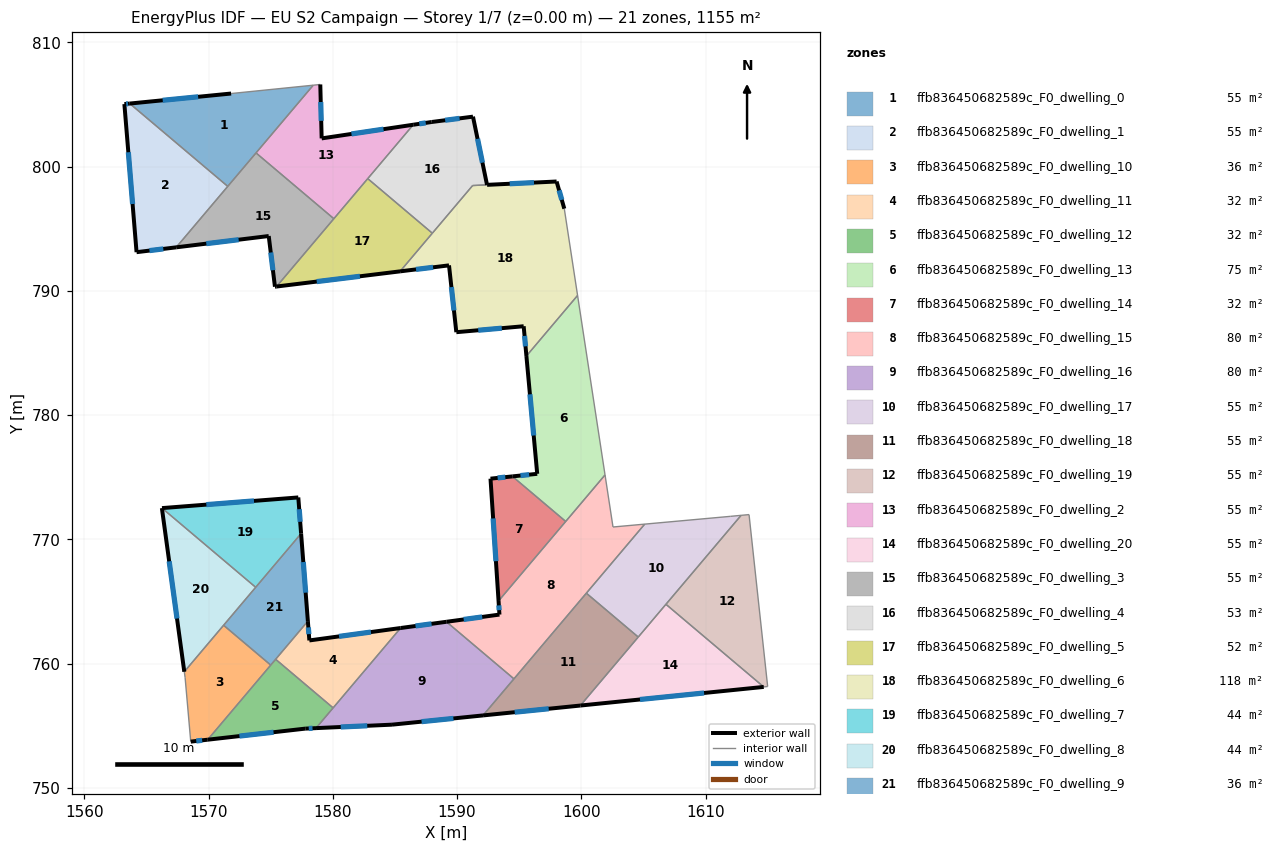
=== STOREY PLAN SPEC (per zone: floor XY polygon, exterior-wall plan segments, windows/doors) ===
zone 1: ffb836450682589c_F0_dwelling_0  (55.0 m²)
  floor: (1578.43, 806.56) (1571.54, 798.42) (1563.66, 805.09) (1571.81, 805.89)
  exterior wall: (1571.81, 805.89) – (1563.66, 805.09)  [8.2 m]
    window: (1569.16, 805.63) – (1566.31, 805.35)  [3.0 m²]
  interior walls: 4
zone 2: ffb836450682589c_F0_dwelling_1  (55.0 m²)
  floor: (1571.54, 798.42) (1567.40, 793.51) (1564.20, 793.12) (1563.22, 805.04) (1563.66, 805.09)
  exterior wall: (1563.22, 805.04) – (1564.20, 793.12)  [12.0 m]
    window: (1563.54, 801.17) – (1563.89, 797.00)  [4.4 m²]
  exterior wall: (1563.66, 805.09) – (1563.22, 805.04)  [0.4 m]
    window: (1563.52, 805.07) – (1563.36, 805.06)  [0.2 m²]
  exterior wall: (1564.20, 793.12) – (1567.40, 793.51)  [3.2 m]
    window: (1565.24, 793.25) – (1566.36, 793.39)  [1.2 m²]
  interior walls: 2
zone 3: ffb836450682589c_F0_dwelling_10  (35.5 m²)
  floor: (1575.00, 759.89) (1569.93, 753.88) (1568.57, 753.73) (1568.11, 758.87) (1568.05, 759.35) (1571.21, 763.09)
  exterior wall: (1568.57, 753.73) – (1569.93, 753.88)  [1.4 m]
    window: (1569.01, 753.78) – (1569.49, 753.83)  [0.5 m²]
  interior walls: 5
zone 4: ffb836450682589c_F0_dwelling_11  (31.9 m²)
  floor: (1585.46, 762.87) (1580.03, 756.44) (1575.40, 760.36) (1577.99, 763.42) (1578.11, 761.87)
  exterior wall: (1578.11, 761.87) – (1577.99, 763.42)  [1.6 m]
    window: (1578.07, 762.38) – (1578.03, 762.92)  [0.6 m²]
  exterior wall: (1585.46, 762.87) – (1578.11, 761.87)  [7.4 m]
    window: (1583.07, 762.55) – (1580.50, 762.20)  [2.7 m²]
  interior walls: 3
zone 5: ffb836450682589c_F0_dwelling_12  (31.9 m²)
  floor: (1580.03, 756.44) (1578.65, 754.81) (1577.78, 754.77) (1569.93, 753.88) (1575.40, 760.36)
  exterior wall: (1569.93, 753.88) – (1577.78, 754.77)  [7.9 m]
    window: (1572.48, 754.17) – (1575.23, 754.48)  [2.9 m²]
  exterior wall: (1577.78, 754.77) – (1578.65, 754.81)  [0.9 m]
    window: (1578.06, 754.79) – (1578.37, 754.80)  [0.3 m²]
  interior walls: 4
zone 6: ffb836450682589c_F0_dwelling_13  (75.4 m²)
  floor: (1599.70, 789.64) (1601.91, 775.19) (1598.75, 771.45) (1594.46, 775.08) (1596.45, 775.28) (1595.58, 784.77)
  exterior wall: (1596.45, 775.28) – (1594.46, 775.08)  [2.0 m]
    window: (1595.80, 775.22) – (1595.11, 775.14)  [0.7 m²]
  exterior wall: (1595.58, 784.77) – (1596.45, 775.28)  [9.5 m]
    window: (1595.87, 781.68) – (1596.17, 778.37)  [3.5 m²]
  interior walls: 4
zone 7: ffb836450682589c_F0_dwelling_14  (32.3 m²)
  floor: (1598.75, 771.45) (1593.34, 765.05) (1592.69, 774.89) (1594.46, 775.08)
  exterior wall: (1594.46, 775.08) – (1592.69, 774.89)  [1.8 m]
    window: (1593.88, 775.02) – (1593.27, 774.95)  [0.7 m²]
  exterior wall: (1592.69, 774.89) – (1593.34, 765.05)  [9.9 m]
    window: (1592.90, 771.69) – (1593.13, 768.25)  [3.6 m²]
  interior walls: 2
zone 8: ffb836450682589c_F0_dwelling_15  (80.3 m²)
  floor: (1601.91, 775.19) (1602.55, 771.00) (1605.10, 771.23) (1594.58, 758.78) (1589.15, 763.37) (1593.41, 763.95) (1593.34, 765.05)
  exterior wall: (1593.41, 763.95) – (1589.15, 763.37)  [4.3 m]
    window: (1592.03, 763.76) – (1590.53, 763.56)  [1.6 m²]
  exterior wall: (1593.34, 765.05) – (1593.41, 763.95)  [1.1 m]
    window: (1593.36, 764.69) – (1593.39, 764.31)  [0.4 m²]
  interior walls: 7
zone 9: ffb836450682589c_F0_dwelling_16  (80.3 m²)
  floor: (1594.58, 758.78) (1592.09, 755.84) (1584.76, 755.09) (1578.65, 754.81) (1585.46, 762.87) (1589.15, 763.37)
  exterior wall: (1584.76, 755.09) – (1592.09, 755.84)  [7.4 m]
    window: (1587.15, 755.33) – (1589.71, 755.60)  [2.7 m²]
  exterior wall: (1578.65, 754.81) – (1584.76, 755.09)  [6.1 m]
    window: (1580.64, 754.90) – (1582.77, 755.00)  [2.2 m²]
  exterior wall: (1589.15, 763.37) – (1585.46, 762.87)  [3.7 m]
    window: (1587.95, 763.21) – (1586.66, 763.03)  [1.4 m²]
  interior walls: 4
zone 10: ffb836450682589c_F0_dwelling_17  (55.0 m²)
  floor: (1612.86, 771.94) (1604.58, 762.14) (1600.41, 765.68) (1605.10, 771.23) (1612.02, 771.86)
  interior walls: 6
zone 11: ffb836450682589c_F0_dwelling_18  (55.0 m²)
  floor: (1604.58, 762.14) (1599.93, 756.63) (1592.09, 755.84) (1600.41, 765.68)
  exterior wall: (1592.09, 755.84) – (1599.93, 756.63)  [7.9 m]
    window: (1594.64, 756.10) – (1597.38, 756.37)  [2.9 m²]
  interior walls: 4
zone 12: ffb836450682589c_F0_dwelling_19  (55.0 m²)
  floor: (1613.50, 772.00) (1615.00, 758.16) (1614.69, 758.13) (1606.81, 764.78) (1612.86, 771.94)
  interior walls: 5
zone 13: ffb836450682589c_F0_dwelling_2  (55.0 m²)
  floor: (1586.48, 803.38) (1580.08, 795.82) (1573.82, 801.11) (1578.43, 806.56) (1578.99, 806.62) (1579.10, 802.28)
  exterior wall: (1586.48, 803.38) – (1579.10, 802.28)  [7.5 m]
    window: (1584.08, 803.02) – (1581.50, 802.64)  [2.7 m²]
  exterior wall: (1579.10, 802.28) – (1578.99, 806.62)  [4.3 m]
    window: (1579.07, 803.69) – (1579.03, 805.21)  [1.6 m²]
  interior walls: 5
zone 14: ffb836450682589c_F0_dwelling_20  (55.0 m²)
  floor: (1614.69, 758.13) (1599.93, 756.63) (1606.81, 764.78)
  exterior wall: (1599.93, 756.63) – (1614.69, 758.13)  [14.8 m]
    window: (1604.73, 757.12) – (1609.89, 757.64)  [5.4 m²]
  interior walls: 3
zone 15: ffb836450682589c_F0_dwelling_3  (55.0 m²)
  floor: (1580.08, 795.82) (1575.47, 790.36) (1575.34, 790.34) (1574.84, 794.42) (1567.40, 793.51) (1573.82, 801.11)
  exterior wall: (1574.84, 794.42) – (1575.34, 790.34)  [4.1 m]
    window: (1575.01, 793.10) – (1575.18, 791.67)  [1.5 m²]
  exterior wall: (1567.40, 793.51) – (1574.84, 794.42)  [7.5 m]
    window: (1569.82, 793.81) – (1572.42, 794.13)  [2.8 m²]
  exterior wall: (1575.34, 790.34) – (1575.47, 790.36)  [0.1 m]
  interior walls: 4
zone 16: ffb836450682589c_F0_dwelling_4  (53.0 m²)
  floor: (1591.28, 804.03) (1592.41, 798.54) (1591.25, 798.49) (1588.01, 794.65) (1582.81, 799.04) (1586.48, 803.38) (1587.96, 803.60)
  exterior wall: (1587.96, 803.60) – (1586.48, 803.38)  [1.5 m]
    window: (1587.48, 803.53) – (1586.96, 803.45)  [0.6 m²]
  exterior wall: (1591.28, 804.03) – (1587.96, 803.60)  [3.3 m]
    window: (1590.20, 803.89) – (1589.04, 803.74)  [1.2 m²]
  exterior wall: (1592.41, 798.54) – (1591.28, 804.03)  [5.6 m]
    window: (1592.05, 800.33) – (1591.65, 802.25)  [2.1 m²]
  interior walls: 4
zone 17: ffb836450682589c_F0_dwelling_5  (52.4 m²)
  floor: (1588.01, 794.65) (1585.42, 791.58) (1575.47, 790.36) (1582.81, 799.04)
  exterior wall: (1575.47, 790.36) – (1585.42, 791.58)  [10.0 m]
    window: (1578.71, 790.76) – (1582.18, 791.18)  [3.7 m²]
  interior walls: 4
zone 18: ffb836450682589c_F0_dwelling_6  (118.3 m²)
  floor: (1598.01, 798.81) (1598.63, 796.62) (1599.70, 789.64) (1595.58, 784.77) (1595.36, 787.16) (1589.94, 786.68) (1589.35, 792.06) (1585.42, 791.58) (1591.25, 798.49)
  exterior wall: (1589.94, 786.68) – (1595.36, 787.16)  [5.4 m]
    window: (1591.71, 786.84) – (1593.60, 787.01)  [2.0 m²]
  exterior wall: (1589.35, 792.06) – (1589.94, 786.68)  [5.4 m]
    window: (1589.54, 790.31) – (1589.75, 788.43)  [2.0 m²]
  exterior wall: (1585.42, 791.58) – (1589.35, 792.06)  [4.0 m]
    window: (1586.70, 791.74) – (1588.07, 791.90)  [1.5 m²]
  exterior wall: (1598.01, 798.81) – (1592.42, 798.54)  [5.6 m]
    window: (1596.19, 798.72) – (1594.24, 798.63)  [2.1 m²]
  exterior wall: (1598.63, 796.62) – (1598.01, 798.81)  [2.3 m]
    window: (1598.43, 797.33) – (1598.21, 798.10)  [0.8 m²]
  exterior wall: (1595.36, 787.16) – (1595.58, 784.77)  [2.4 m]
    window: (1595.43, 786.38) – (1595.51, 785.55)  [0.9 m²]
  interior walls: 5
zone 19: ffb836450682589c_F0_dwelling_7  (44.0 m²)
  floor: (1577.22, 773.38) (1577.45, 770.47) (1573.79, 766.15) (1566.25, 772.52)
  exterior wall: (1577.45, 770.47) – (1577.22, 773.38)  [2.9 m]
    window: (1577.37, 771.42) – (1577.30, 772.44)  [1.1 m²]
  exterior wall: (1577.22, 773.38) – (1566.25, 772.52)  [11.0 m]
    window: (1573.66, 773.10) – (1569.82, 772.80)  [4.0 m²]
  interior walls: 2
zone 20: ffb836450682589c_F0_dwelling_8  (44.0 m²)
  floor: (1573.79, 766.15) (1568.05, 759.35) (1566.24, 772.52)
  exterior wall: (1566.24, 772.52) – (1568.05, 759.35)  [13.3 m]
    window: (1566.83, 768.24) – (1567.46, 763.64)  [4.9 m²]
  interior walls: 3
zone 21: ffb836450682589c_F0_dwelling_9  (35.5 m²)
  floor: (1577.45, 770.47) (1577.99, 763.42) (1575.00, 759.89) (1571.21, 763.09)
  exterior wall: (1577.99, 763.42) – (1577.45, 770.47)  [7.1 m]
    window: (1577.82, 765.72) – (1577.63, 768.18)  [2.6 m²]
  interior walls: 5

=== DERIVED (storey summary) ===
Building: EU S2 Campaign
Storey: 1 of 7  (floor level z = 0.00 m)
Storey gross floor area: 1154.5 m²
Zones on this storey: 21
  - ffb836450682589c_F0_dwelling_0: floor 55.0 m²; exterior wall 8.2 m (24.6 m²); 1 window(s) 3.0 m²; WWR 12.2%
  - ffb836450682589c_F0_dwelling_1: floor 55.0 m²; exterior wall 15.6 m (46.8 m²); 3 window(s) 5.7 m²; WWR 12.2%
  - ffb836450682589c_F0_dwelling_10: floor 35.5 m²; exterior wall 1.4 m (4.1 m²); 1 window(s) 0.5 m²; WWR 12.2%
  - ffb836450682589c_F0_dwelling_11: floor 31.9 m²; exterior wall 9.0 m (26.9 m²); 2 window(s) 3.3 m²; WWR 12.2%
  - ffb836450682589c_F0_dwelling_12: floor 31.9 m²; exterior wall 8.8 m (26.3 m²); 2 window(s) 3.2 m²; WWR 12.2%
  - ffb836450682589c_F0_dwelling_13: floor 75.4 m²; exterior wall 11.5 m (34.6 m²); 2 window(s) 4.2 m²; WWR 12.2%
  - ffb836450682589c_F0_dwelling_14: floor 32.3 m²; exterior wall 11.6 m (34.9 m²); 2 window(s) 4.3 m²; WWR 12.2%
  - ffb836450682589c_F0_dwelling_15: floor 80.3 m²; exterior wall 5.4 m (16.2 m²); 2 window(s) 2.0 m²; WWR 12.2%
  - ffb836450682589c_F0_dwelling_16: floor 80.3 m²; exterior wall 17.2 m (51.6 m²); 3 window(s) 6.3 m²; WWR 12.2%
  - ffb836450682589c_F0_dwelling_17: floor 55.0 m²
  - ffb836450682589c_F0_dwelling_18: floor 55.0 m²; exterior wall 7.9 m (23.6 m²); 1 window(s) 2.9 m²; WWR 12.2%
  - ffb836450682589c_F0_dwelling_19: floor 55.0 m²
  - ffb836450682589c_F0_dwelling_2: floor 55.0 m²; exterior wall 11.8 m (35.4 m²); 2 window(s) 4.3 m²; WWR 12.2%
  - ffb836450682589c_F0_dwelling_20: floor 55.0 m²; exterior wall 14.8 m (44.5 m²); 1 window(s) 5.4 m²; WWR 12.2%
  - ffb836450682589c_F0_dwelling_3: floor 55.0 m²; exterior wall 11.7 m (35.2 m²); 2 window(s) 4.3 m²; WWR 12.1%
  - ffb836450682589c_F0_dwelling_4: floor 53.0 m²; exterior wall 10.5 m (31.4 m²); 3 window(s) 3.8 m²; WWR 12.2%
  - ffb836450682589c_F0_dwelling_5: floor 52.4 m²; exterior wall 10.0 m (30.1 m²); 1 window(s) 3.7 m²; WWR 12.2%
  - ffb836450682589c_F0_dwelling_6: floor 118.3 m²; exterior wall 25.1 m (75.3 m²); 6 window(s) 9.2 m²; WWR 12.2%
  - ffb836450682589c_F0_dwelling_7: floor 44.0 m²; exterior wall 13.9 m (41.8 m²); 2 window(s) 5.1 m²; WWR 12.2%
  - ffb836450682589c_F0_dwelling_8: floor 44.0 m²; exterior wall 13.3 m (39.9 m²); 1 window(s) 4.9 m²; WWR 12.2%
  - ffb836450682589c_F0_dwelling_9: floor 35.5 m²; exterior wall 7.1 m (21.2 m²); 1 window(s) 2.6 m²; WWR 12.2%
Zone adjacency (shared interzone walls):
  - ffb836450682589c_F0_dwelling_0 ↔ ffb836450682589c_F0_dwelling_1
  - ffb836450682589c_F0_dwelling_0 ↔ ffb836450682589c_F0_dwelling_2
  - ffb836450682589c_F0_dwelling_0 ↔ ffb836450682589c_F0_dwelling_3
  - ffb836450682589c_F0_dwelling_1 ↔ ffb836450682589c_F0_dwelling_3
  - ffb836450682589c_F0_dwelling_10 ↔ ffb836450682589c_F0_dwelling_12
  - ffb836450682589c_F0_dwelling_10 ↔ ffb836450682589c_F0_dwelling_8
  - ffb836450682589c_F0_dwelling_10 ↔ ffb836450682589c_F0_dwelling_9
  - ffb836450682589c_F0_dwelling_11 ↔ ffb836450682589c_F0_dwelling_12
  - ffb836450682589c_F0_dwelling_11 ↔ ffb836450682589c_F0_dwelling_16
  - ffb836450682589c_F0_dwelling_11 ↔ ffb836450682589c_F0_dwelling_9
  - ffb836450682589c_F0_dwelling_12 ↔ ffb836450682589c_F0_dwelling_16
  - ffb836450682589c_F0_dwelling_12 ↔ ffb836450682589c_F0_dwelling_9
  - ffb836450682589c_F0_dwelling_13 ↔ ffb836450682589c_F0_dwelling_14
  - ffb836450682589c_F0_dwelling_13 ↔ ffb836450682589c_F0_dwelling_15
  - ffb836450682589c_F0_dwelling_13 ↔ ffb836450682589c_F0_dwelling_6
  - ffb836450682589c_F0_dwelling_14 ↔ ffb836450682589c_F0_dwelling_15
  - ffb836450682589c_F0_dwelling_15 ↔ ffb836450682589c_F0_dwelling_16
  - ffb836450682589c_F0_dwelling_15 ↔ ffb836450682589c_F0_dwelling_17
  - ffb836450682589c_F0_dwelling_15 ↔ ffb836450682589c_F0_dwelling_18
  - ffb836450682589c_F0_dwelling_16 ↔ ffb836450682589c_F0_dwelling_18
  - ffb836450682589c_F0_dwelling_17 ↔ ffb836450682589c_F0_dwelling_18
  - ffb836450682589c_F0_dwelling_17 ↔ ffb836450682589c_F0_dwelling_19
  - ffb836450682589c_F0_dwelling_17 ↔ ffb836450682589c_F0_dwelling_20
  - ffb836450682589c_F0_dwelling_18 ↔ ffb836450682589c_F0_dwelling_20
  - ffb836450682589c_F0_dwelling_19 ↔ ffb836450682589c_F0_dwelling_20
  - ffb836450682589c_F0_dwelling_2 ↔ ffb836450682589c_F0_dwelling_3
  - ffb836450682589c_F0_dwelling_2 ↔ ffb836450682589c_F0_dwelling_4
  - ffb836450682589c_F0_dwelling_2 ↔ ffb836450682589c_F0_dwelling_5
  - ffb836450682589c_F0_dwelling_3 ↔ ffb836450682589c_F0_dwelling_5
  - ffb836450682589c_F0_dwelling_4 ↔ ffb836450682589c_F0_dwelling_5
  - ffb836450682589c_F0_dwelling_4 ↔ ffb836450682589c_F0_dwelling_6
  - ffb836450682589c_F0_dwelling_5 ↔ ffb836450682589c_F0_dwelling_6
  - ffb836450682589c_F0_dwelling_7 ↔ ffb836450682589c_F0_dwelling_8
  - ffb836450682589c_F0_dwelling_7 ↔ ffb836450682589c_F0_dwelling_9
  - ffb836450682589c_F0_dwelling_8 ↔ ffb836450682589c_F0_dwelling_9